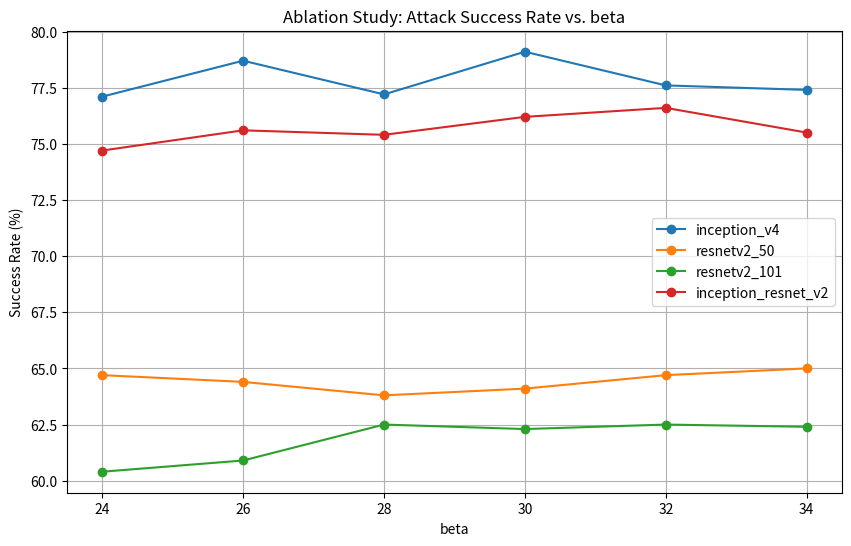

Python code for this plot:
import pandas as pd
import matplotlib.pyplot as plt
import re

# 原始数据（按你的输入格式整理）
data = {
    # Epsilon
    "adv_data/fmifgsm/inception_v3_eps8": [99.0, 50.6, 36.9, 31.3, 49.3, 13.7, 20.8, 26.6, 33.8],
    "adv_data/fmifgsm/inception_v3_eps10": [99.3, 60.2, 46.5, 41.2, 58.1, 19.5, 25.9, 34.6, 40.1],
    "adv_data/fmifgsm/inception_v3_eps12": [99.6, 68.5, 53.3, 49.3, 66.5, 22.5, 32.4, 39.7, 44.9],
    "adv_data/fmifgsm/inception_v3_eps14": [99.9, 73.8, 59.1, 56.6, 72.7, 27.9, 38.6, 46.4, 48.3],
    "adv_data/fmifgsm/inception_v3_eps16": [100.0, 77.1, 62.8, 61.1, 75.2, 33.0, 43.0, 52.0, 54.4],
    "adv_data/fmifgsm/inception_v3_eps18": [100.0, 81.5, 69.3, 66.2, 78.8, 37.6, 48.0, 56.4, 57.7],

    # Epoch
    "adv_data/fmifgsm/inception_v3_epoch5": [100.0, 78.8, 65.1, 62.5, 75.7, 33.4, 43.8, 51.6, 54.4],
    "adv_data/fmifgsm/inception_v3_epoch6": [100.0, 77.4, 63.6, 61.5, 74.8, 32.8, 44.0, 51.7, 53.2],
    "adv_data/fmifgsm/inception_v3_epoch7": [100.0, 78.3, 63.3, 61.3, 75.2, 31.4, 42.7, 51.5, 54.0],
    "adv_data/fmifgsm/inception_v3_epoch8": [100.0, 78.3, 65.0, 62.0, 75.7, 32.9, 43.5, 51.2, 52.5],
    "adv_data/fmifgsm/inception_v3_epoch9": [100.0, 77.3, 65.0, 60.9, 76.2, 34.0, 43.1, 50.5, 55.0],
    "adv_data/fmifgsm/inception_v3_epoch10": [100.0, 77.7, 64.6, 62.6, 76.1, 33.3, 44.5, 51.3, 53.8],

    # Number of Steps (num)
    "adv_data/fmifgsm/inception_v3_num5": [100.0, 78.4, 64.8, 61.4, 75.2, 31.3, 42.9, 51.2, 52.3],
    "adv_data/fmifgsm/inception_v3_num6": [100.0, 76.2, 63.8, 62.3, 74.7, 32.7, 43.3, 50.4, 52.2],
    "adv_data/fmifgsm/inception_v3_num7": [100.0, 78.6, 64.3, 61.2, 75.1, 31.4, 43.4, 50.8, 52.9],
    "adv_data/fmifgsm/inception_v3_num8": [100.0, 77.3, 65.0, 62.3, 74.6, 31.6, 43.3, 52.4, 53.0],
    "adv_data/fmifgsm/inception_v3_num9": [100.0, 77.9, 64.3, 61.1, 76.0, 31.4, 43.0, 50.9, 53.6],
    "adv_data/fmifgsm/inception_v3_num10": [100.0, 78.5, 64.0, 62.2, 75.7, 33.8, 43.7, 51.2, 55.0],

    # Beta
    "adv_data/fmifgsm/inception_v3_beta24": [100.0, 77.1, 64.7, 60.4, 74.7, 31.6, 41.8, 49.1, 53.0],
    "adv_data/fmifgsm/inception_v3_beta26": [100.0, 78.7, 64.4, 60.9, 75.6, 32.8, 42.7, 51.1, 52.9],
    "adv_data/fmifgsm/inception_v3_beta28": [100.0, 77.2, 63.8, 62.5, 75.4, 32.3, 43.4, 51.7, 54.7],
    "adv_data/fmifgsm/inception_v3_beta30": [100.0, 79.1, 64.1, 62.3, 76.2, 33.0, 44.0, 50.5, 53.6],
    "adv_data/fmifgsm/inception_v3_beta32": [100.0, 77.6, 64.7, 62.5, 76.6, 33.6, 44.4, 51.1, 54.3],
    "adv_data/fmifgsm/inception_v3_beta34": [100.0, 77.4, 65.0, 62.4, 75.5, 33.1, 42.4, 51.6, 54.3],
}

# 定义模型顺序和目标模型
all_models = [
    "inception_v3", "inception_v4", "resnetv2_50",
    "resnetv2_101", "inception_resnet_v2",
    "vit_base_patch16_224", "pit_b_224",
    "visformer_small", "swin_tiny_patch4_window7_224"
]
target_models = ["inception_v4", "resnetv2_50", "resnetv2_101", "inception_resnet_v2"]

# 提取目标模型的索引
target_indices = [all_models.index(m) for m in target_models]


# 解析数据到DataFrame
def parse_data(data):
    rows = []
    for key, values in data.items():
        # 提取参数（如 eps=8, epoch=5 等）
        param = re.search(r"(eps|epoch|num|beta)(\d+)", key)
        param_name = param.group(1)
        param_value = int(param.group(2))

        # 提取目标模型的成功率
        target_values = [values[i] for i in target_indices]
        rows.append({
            "param": param_name,
            "value": param_value,
            **{model: val for model, val in zip(target_models, target_values)}
        })
    return pd.DataFrame(rows)


df = parse_data(data)

# 绘制消融实验图表（以 eps 参数为例）
plt.figure(figsize=(10, 6))
for model in target_models:
    subset = df[df["param"] == "beta"]
    plt.plot(subset["value"], subset[model], marker="o", label=model)

plt.title("Ablation Study: Attack Success Rate vs. beta")
plt.xlabel("beta")
plt.ylabel("Success Rate (%)")
plt.legend()
plt.grid(True)
plt.show()